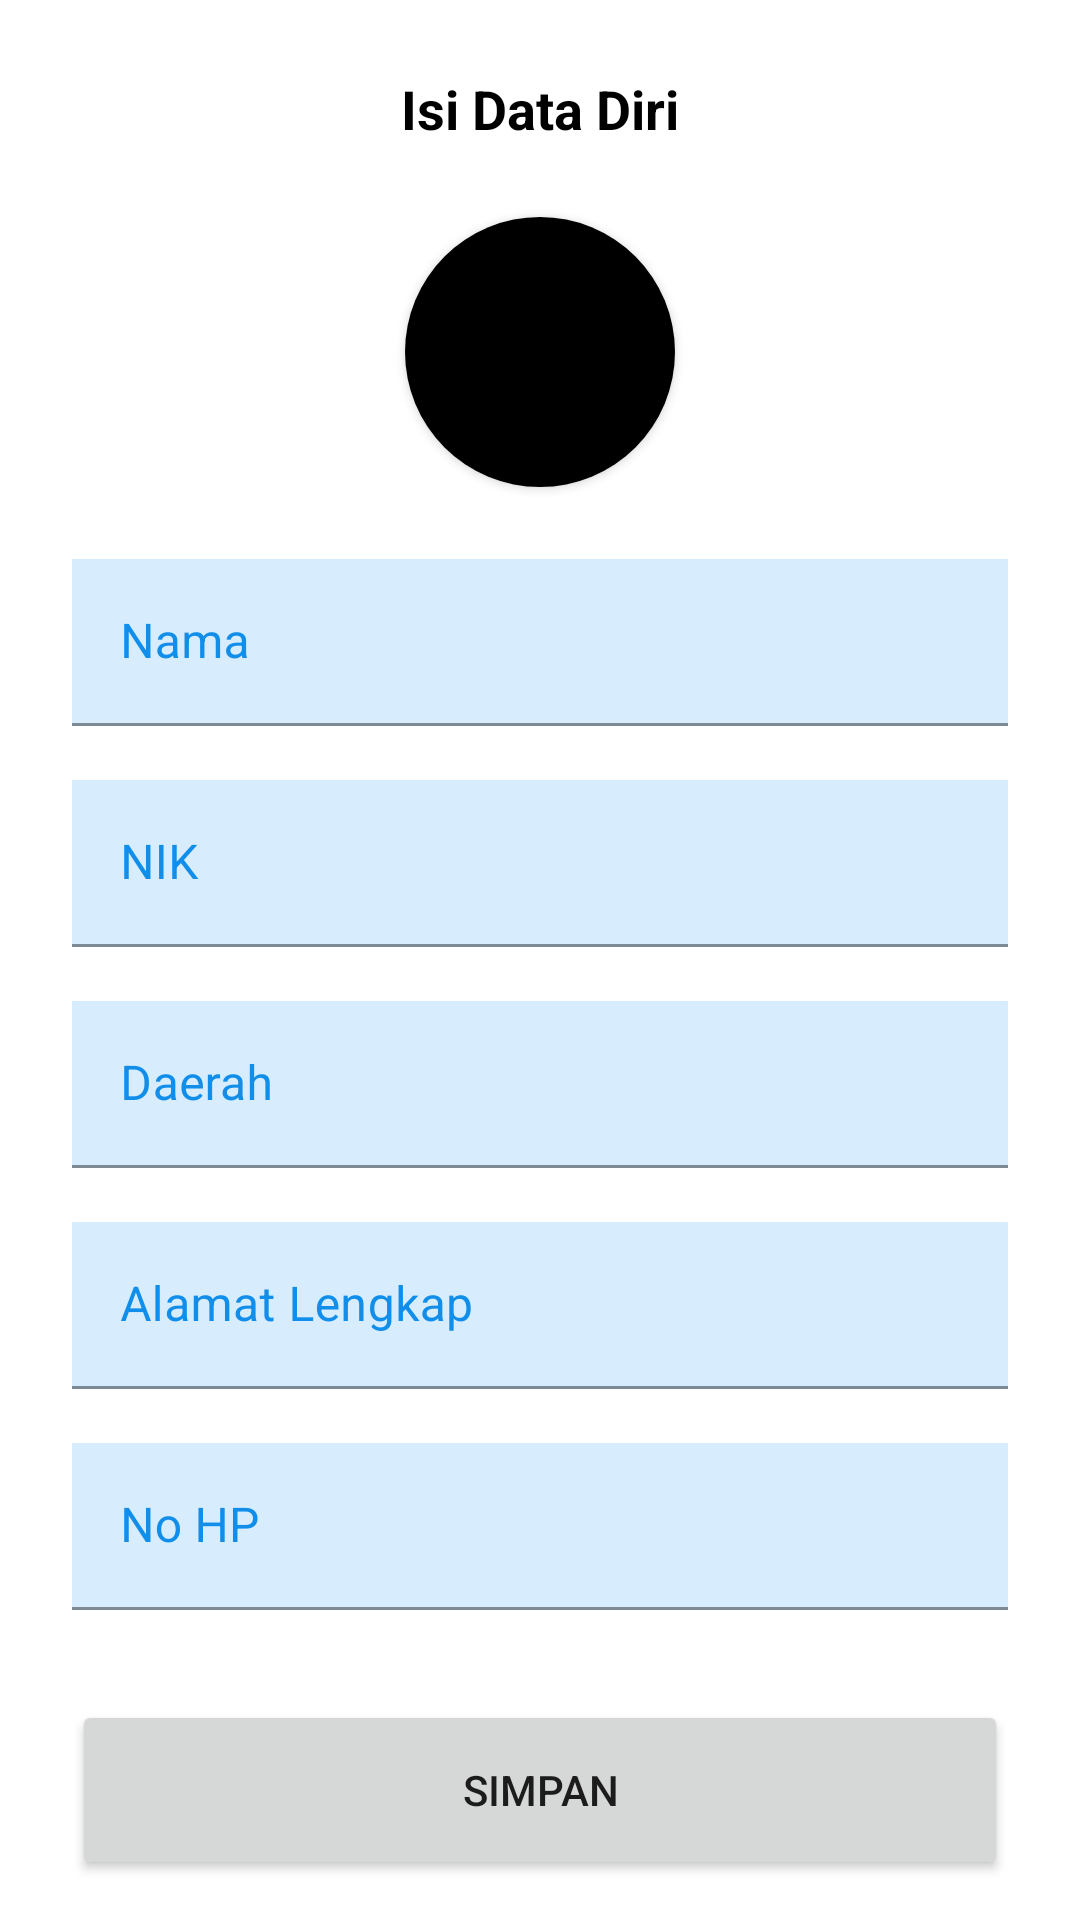

Reconstruct the res/layout file that produces this screen, plus the resources it refers to.
<!-- AndroidManifest.xml: application theme Theme.BiosheDistributor -->
<!-- res/layout/activity_isi_data_diri.xml -->
<?xml version="1.0" encoding="utf-8"?>
<RelativeLayout xmlns:android="http://schemas.android.com/apk/res/android"
    xmlns:app="http://schemas.android.com/apk/res-auto"
    xmlns:tools="http://schemas.android.com/tools"
    android:layout_width="match_parent"
    android:layout_height="match_parent"
    tools:context=".ui.isiDataDiri.IsiDataDiriActivity">

    <androidx.cardview.widget.CardView
        android:id="@+id/back_icon"
        android:layout_width="40dp"
        android:layout_height="40dp"
        android:layout_alignParentStart="true"
        android:layout_marginStart="10dp"
        android:layout_marginTop="14dp"
        android:layout_marginEnd="0dp"
        android:backgroundTint="@color/white"
        android:clickable="true"
        android:focusable="true"
        android:foreground="?android:attr/selectableItemBackground"
        app:cardCornerRadius="20dp"
        app:cardElevation="0dp">

        <RelativeLayout
            android:layout_width="match_parent"
            android:layout_height="match_parent">

            <ImageView
                android:layout_width="match_parent"
                android:layout_height="match_parent"
                android:layout_margin="8dp"
                android:src="@drawable/ic_baseline_arrow_back"
                app:tint="@color/biru_dasar" />

        </RelativeLayout>

    </androidx.cardview.widget.CardView>

    <LinearLayout
        android:layout_width="match_parent"
        android:layout_height="match_parent"
        android:orientation="vertical">

        <TextView
            android:id="@+id/textView2"
            android:layout_width="wrap_content"
            android:layout_height="wrap_content"
            android:layout_gravity="center_horizontal"
            android:layout_marginTop="24dp"
            android:text="Isi Data Diri"
            android:textColor="@color/black"
            android:textSize="18sp"
            android:textStyle="bold" />

        <androidx.cardview.widget.CardView
            android:id="@+id/cardImageProfile"
            android:layout_width="wrap_content"
            android:layout_height="wrap_content"
            android:layout_gravity="center_horizontal"
            android:layout_marginTop="24dp"
            android:clickable="false"
            android:enabled="false"
            app:cardCornerRadius="50dp">

            <ImageView
                android:id="@+id/img_profileImage"
                android:layout_width="90dp"
                android:layout_height="90dp"
                android:scaleType="centerCrop"
                android:src="@color/black"
                android:visibility="visible" />
        </androidx.cardview.widget.CardView>

        <TextView
            android:id="@+id/progileImageError"
            android:layout_width="wrap_content"
            android:layout_height="wrap_content"
            android:layout_gravity="center_horizontal"
            android:layout_marginTop="4dp"
            android:visibility="gone"
            android:text=""
            android:textColor="@color/merah" />
        
        
        
        
        
        
        
        
        
        
        
        

        
        
        
        
        

        

        <com.google.android.material.textfield.TextInputLayout
            android:id="@+id/namaInLay"
            android:layout_width="match_parent"
            android:layout_height="wrap_content"
            android:layout_marginStart="24dp"
            android:layout_marginTop="24dp"
            android:layout_marginEnd="24dp"
            android:background="@color/biru_muda"
            android:enabled="true"
            android:hint="Nama"
            android:textColorHint="@color/biru_dasar"
            app:boxBackgroundColor="@color/biru_muda">

            <com.google.android.material.textfield.TextInputEditText
                android:id="@+id/namaEdt"
                android:layout_width="match_parent"
                android:layout_height="wrap_content"
                android:inputType="textCapWords" />

        </com.google.android.material.textfield.TextInputLayout>

        <com.google.android.material.textfield.TextInputLayout
            android:id="@+id/nikInLay"
            android:layout_width="match_parent"
            android:layout_height="wrap_content"
            android:layout_marginStart="24dp"
            android:layout_marginTop="18dp"
            android:layout_marginEnd="24dp"
            android:background="@color/biru_muda"
            android:enabled="true"
            android:hint="NIK"
            android:textColorHint="@color/biru_dasar"
            app:boxBackgroundColor="@color/biru_muda">

            <com.google.android.material.textfield.TextInputEditText
                android:id="@+id/nikEdt"
                android:layout_width="match_parent"
                android:layout_height="wrap_content"
                android:inputType="number" />

        </com.google.android.material.textfield.TextInputLayout>

        <com.google.android.material.textfield.TextInputLayout
            android:id="@+id/daerahInLay"
            android:layout_width="match_parent"
            android:layout_height="wrap_content"
            android:layout_marginStart="24dp"
            android:layout_marginTop="18dp"
            android:layout_marginEnd="24dp"
            android:background="@color/biru_muda"
            android:enabled="true"
            android:hint="Daerah"
            android:textColorHint="@color/biru_dasar"
            app:boxBackgroundColor="@color/biru_muda">

            <com.google.android.material.textfield.TextInputEditText
                android:id="@+id/daerahEdt"
                android:layout_width="match_parent"
                android:layout_height="wrap_content"
                android:inputType="text|textMultiLine" />

        </com.google.android.material.textfield.TextInputLayout>

        <com.google.android.material.textfield.TextInputLayout
            android:id="@+id/alamatInLay"
            android:layout_width="match_parent"
            android:layout_height="wrap_content"
            android:layout_marginStart="24dp"
            android:layout_marginTop="18dp"
            android:layout_marginEnd="24dp"
            android:background="@color/biru_muda"
            android:enabled="true"
            android:hint="Alamat Lengkap"
            android:textColorHint="@color/biru_dasar"
            app:boxBackgroundColor="@color/biru_muda">

            <com.google.android.material.textfield.TextInputEditText
                android:id="@+id/alamatEdt"
                android:layout_width="match_parent"
                android:layout_height="wrap_content"
                android:inputType="text|textMultiLine" />

        </com.google.android.material.textfield.TextInputLayout>

        <com.google.android.material.textfield.TextInputLayout
            android:id="@+id/nohpInLay"
            android:layout_width="match_parent"
            android:layout_height="wrap_content"
            android:layout_marginStart="24dp"
            android:layout_marginTop="18dp"
            android:layout_marginEnd="24dp"
            android:background="@color/biru_muda"
            android:enabled="true"
            android:hint="No HP"
            android:textColorHint="@color/biru_dasar"
            app:boxBackgroundColor="@color/biru_muda">

            <com.google.android.material.textfield.TextInputEditText
                android:id="@+id/nohpEdt"
                android:layout_width="match_parent"
                android:layout_height="wrap_content"
                android:inputType="number" />

        </com.google.android.material.textfield.TextInputLayout>

        <Button
            android:id="@+id/saveBtn"
            android:layout_width="match_parent"
            android:layout_height="60dp"
            android:layout_marginStart="24dp"
            android:layout_marginTop="30dp"
            android:layout_marginEnd="24dp"
            android:layout_marginBottom="24dp"
            android:enabled="true"
            android:text="SIMPAN" />

        <ProgressBar
            android:id="@+id/saveProgress"
            android:layout_width="wrap_content"
            android:layout_height="wrap_content"
            android:visibility="gone"
            android:layout_marginTop="8dp"
            android:layout_gravity="center_horizontal"/>
    </LinearLayout>

</RelativeLayout>
<!-- resources referenced by this layout -->
<resources>
  <color name="biru_dasar">#118EEA</color>
  <color name="biru_muda">#D7EDFE</color>
  <color name="black">#FF000000</color>
  <color name="merah">#FF4C57</color>
  <color name="white">#FFFFFFFF</color>
  <style name="Theme.BiosheDistributor" parent="Theme.MaterialComponents.DayNight.NoActionBar">
          
          <item name="colorPrimary">@color/biru_dasar</item>
          <item name="colorPrimaryVariant">@color/biru_dasar</item>
          <item name="colorOnPrimary">@color/white</item>
          
          <item name="colorSecondary">@color/teal_200</item>
          <item name="colorSecondaryVariant">@color/teal_700</item>
          <item name="colorOnSecondary">@color/black</item>
          
          <item name="android:statusBarColor" tools:targetApi="l">?attr/colorPrimaryVariant</item>
          
      </style>
  <color name="teal_200">#118EEA</color>
  <color name="teal_700">#FF018786</color>
</resources>
